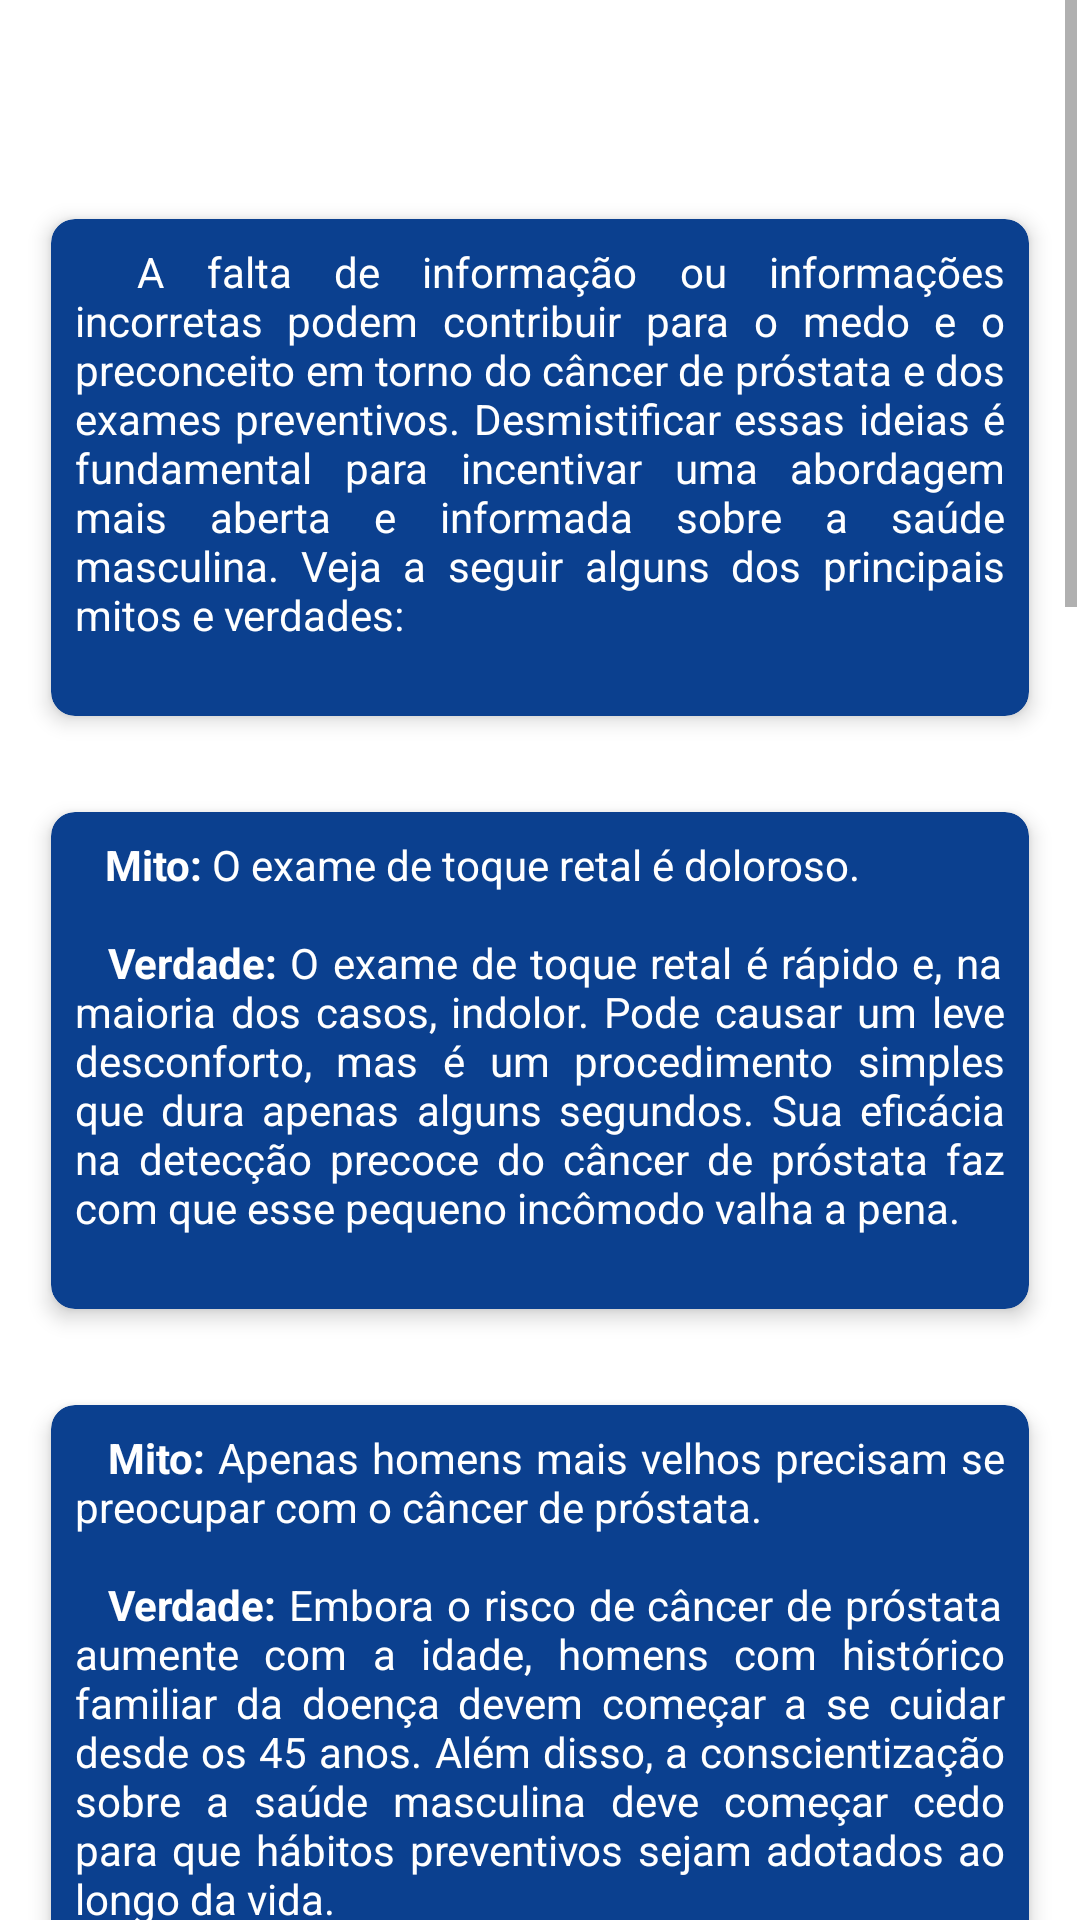

Write the Android layout XML for this screen, with the resource values it uses.
<!-- AndroidManifest.xml: application theme Theme.NovembroAzul -->
<!-- res/layout/fragment_mitoverdade.xml -->
<?xml version="1.0" encoding="utf-8"?>
<androidx.constraintlayout.widget.ConstraintLayout
    xmlns:android="http://schemas.android.com/apk/res/android"
    xmlns:app="http://schemas.android.com/apk/res-auto"
    xmlns:tools="http://schemas.android.com/tools"
    android:layout_width="match_parent"
    android:layout_height="match_parent"
    tools:context=".ui.mitoverdade.MitoVerdadeFragment">

    <ScrollView
        android:layout_width="match_parent"
        android:layout_height="match_parent"
        android:layout_marginTop="0dp"
        app:layout_constraintBottom_toBottomOf="parent"
        android:layout_marginBottom="0dp"
        app:layout_constraintStart_toStartOf="parent"
        android:layout_marginStart="1dp"
        android:layout_marginEnd="1dp"
        app:layout_constraintEnd_toEndOf="parent">
        <LinearLayout
            android:layout_width="match_parent"
            android:layout_height="wrap_content"
            android:orientation="vertical">
            <TextView
                android:id="@+id/textmitoverdade"
                android:layout_width="match_parent"
                android:layout_height="wrap_content"
                android:layout_marginStart="8dp"
                android:layout_marginTop="30dp"
                android:layout_marginEnd="8dp"
                android:textAlignment="center"
                android:textStyle="bold"
                android:textSize="20sp"
                />
            <androidx.cardview.widget.CardView
                android:layout_width="match_parent"
                android:layout_height="wrap_content"
                android:layout_margin="16dp"
                app:cardCornerRadius="8dp"
                app:cardBackgroundColor="@color/cardView"
                app:cardElevation="4dp">
                <TextView
                    android:text="@string/mitoverdade1"
                    android:layout_width="wrap_content"
                    android:layout_height="wrap_content"
                    android:id="@+id/mitoView1"
                    android:layout_margin="8dp"
                    android:textColor="@color/corTexto"
                    android:justificationMode="inter_word"/>
            </androidx.cardview.widget.CardView>
            <androidx.cardview.widget.CardView
                android:layout_width="match_parent"
                android:layout_height="wrap_content"
                android:layout_margin="16dp"
                app:cardCornerRadius="8dp"
                app:cardBackgroundColor="@color/cardView"
                app:cardElevation="4dp">
                <TextView
                    android:text="@string/mitoverdade2"
                    android:layout_width="wrap_content"
                    android:layout_height="wrap_content"
                    android:id="@+id/mitoView2"
                    android:layout_margin="8dp"
                    android:textColor="@color/corTexto"
                    android:justificationMode="inter_word"/>
            </androidx.cardview.widget.CardView>
            <androidx.cardview.widget.CardView
                android:layout_width="match_parent"
                android:layout_height="wrap_content"
                android:layout_margin="16dp"
                app:cardCornerRadius="8dp"
                app:cardBackgroundColor="@color/cardView"
                app:cardElevation="4dp">
                <TextView
                    android:text="@string/mitoverdade3"
                    android:layout_width="wrap_content"
                    android:layout_height="wrap_content"
                    android:id="@+id/mitoView3"
                    android:layout_margin="8dp"
                    android:textColor="@color/corTexto"
                    android:justificationMode="inter_word"/>
            </androidx.cardview.widget.CardView>
            <androidx.cardview.widget.CardView
                android:layout_width="match_parent"
                android:layout_height="wrap_content"
                android:layout_margin="16dp"
                app:cardCornerRadius="8dp"
                app:cardBackgroundColor="@color/cardView"
                app:cardElevation="4dp">
                <TextView
                    android:text="@string/mitoverdade4"
                    android:layout_width="wrap_content"
                    android:layout_height="wrap_content"
                    android:id="@+id/mitoView4"
                    android:layout_margin="8dp"
                    android:textColor="@color/corTexto"
                    android:justificationMode="inter_word"/>
            </androidx.cardview.widget.CardView>
            <androidx.cardview.widget.CardView
                android:layout_width="match_parent"
                android:layout_height="wrap_content"
                android:layout_margin="16dp"
                app:cardCornerRadius="8dp"
                app:cardBackgroundColor="@color/cardView"
                app:cardElevation="4dp">
                <TextView
                    android:text="@string/mitoverdade5"
                    android:layout_width="wrap_content"
                    android:layout_height="wrap_content"
                    android:id="@+id/mitoView5"
                    android:layout_margin="8dp"
                    android:textColor="@color/corTexto"
                    android:justificationMode="inter_word"/>
            </androidx.cardview.widget.CardView>
            <androidx.cardview.widget.CardView
                android:layout_width="match_parent"
                android:layout_height="wrap_content"
                android:layout_margin="16dp"
                app:cardCornerRadius="8dp"
                app:cardBackgroundColor="@color/cardView"
                app:cardElevation="4dp">
                <TextView
                    android:text="@string/mitoverdade6"
                    android:layout_width="wrap_content"
                    android:layout_height="wrap_content"
                    android:id="@+id/mitoView6"
                    android:layout_margin="8dp"
                    android:textColor="@color/corTexto"
                    android:justificationMode="inter_word"/>
            </androidx.cardview.widget.CardView>
            <androidx.cardview.widget.CardView
                android:layout_width="match_parent"
                android:layout_height="wrap_content"
                android:layout_margin="16dp"
                app:cardCornerRadius="8dp"
                app:cardBackgroundColor="@color/cardView"
                app:cardElevation="4dp">
                <TextView
                    android:text="@string/mitoverdade7"
                    android:layout_width="wrap_content"
                    android:layout_height="wrap_content"
                    android:id="@+id/mitoView7"
                    android:layout_margin="8dp"
                    android:textColor="@color/corTexto"
                    android:justificationMode="inter_word"/>
            </androidx.cardview.widget.CardView>
            <androidx.cardview.widget.CardView
                android:layout_width="match_parent"
                android:layout_height="wrap_content"
                android:layout_margin="16dp"
                app:cardCornerRadius="8dp"
                app:cardBackgroundColor="@color/cardView"
                app:cardElevation="4dp">
                <TextView
                    android:text="@string/mitoverdade8"
                    android:layout_width="wrap_content"
                    android:layout_height="wrap_content"
                    android:id="@+id/mitoView8"
                    android:layout_margin="8dp"
                    android:textColor="@color/corTexto"
                    android:justificationMode="inter_word"/>
            </androidx.cardview.widget.CardView>

            <androidx.cardview.widget.CardView
                android:layout_width="match_parent"
                android:layout_height="wrap_content"
                android:layout_margin="16dp"
                app:cardCornerRadius="8dp"
                app:cardBackgroundColor="@color/cardView"
                app:cardElevation="4dp">

                <LinearLayout
                    android:layout_width="match_parent"
                    android:layout_height="wrap_content"
                    android:orientation="vertical">

                    <TextView
                        android:text="@string/mitoverdade9"
                        android:layout_width="match_parent"
                        android:layout_height="wrap_content"
                        android:layout_marginStart="8dp"
                        android:layout_marginEnd="8dp"
                        android:textAlignment="center"
                        android:textStyle="bold"
                        android:textColor="@color/corTexto"/>
                    <TextView
                        android:text="@string/mitoverdade10"
                        android:layout_width="wrap_content"
                        android:layout_height="wrap_content"
                        android:id="@+id/mitoView9"
                        android:layout_margin="8dp"
                        android:textColor="@color/corTexto"
                        android:justificationMode="inter_word"/>
                </LinearLayout>
            </androidx.cardview.widget.CardView>
        </LinearLayout>
    </ScrollView>
</androidx.constraintlayout.widget.ConstraintLayout>
<!-- resources referenced by this layout -->
<resources>
  <color name="cardView">#0B408F</color>
  <color name="corTexto">#FFFFFFFF</color>"
  <string name="mitoverdade1">
          \t A falta de informação ou informações incorretas podem contribuir para o medo e o preconceito em torno do câncer de próstata e dos exames preventivos.
          Desmistificar essas ideias é fundamental para incentivar uma abordagem mais aberta e informada sobre a saúde masculina.
          Veja a seguir alguns dos principais mitos e verdades:\n
      </string>
  <string name="mitoverdade10">
          \t Desvendar esses mitos é uma maneira de entender melhor a importância dos cuidados com a saúde masculina e de adotar uma postura preventiva.
          O Novembro Azul reforça que a informação é um dos maiores aliados na prevenção do câncer de próstata,
          permitindo que mais homens se cuidem com responsabilidade e sem medo.\n
      </string>
  <string name="mitoverdade2">
          \t <b>Mito:</b> O exame de toque retal é doloroso.\n\n
  
          \t <b>Verdade:</b> O exame de toque retal é rápido e, na maioria dos casos, indolor.
          Pode causar um leve desconforto, mas é um procedimento simples que dura apenas alguns segundos.
          Sua eficácia na detecção precoce do câncer de próstata faz com que esse pequeno incômodo valha a pena.\n
      </string>
  <string name="mitoverdade3">
          \t <b>Mito:</b> Apenas homens mais velhos precisam se preocupar com o câncer de próstata.\n\n
  
          \t <b>Verdade:</b> Embora o risco de câncer de próstata aumente com a idade, homens com histórico familiar da doença devem começar a se cuidar desde os 45 anos.
          Além disso, a conscientização sobre a saúde masculina deve começar cedo para que hábitos preventivos sejam adotados ao longo da vida.\n
      </string>
  <string name="mitoverdade4">
          \t <b>Mito:</b> Se eu não tenho sintomas, não preciso fazer exames.\n\n
  
          \t <b>Verdade:</b> O câncer de próstata em estágios iniciais geralmente não apresenta sintomas.
          Por isso, exames preventivos como o PSA e o toque retal são recomendados mesmo para homens que não apresentam sinais de problemas.
          A detecção precoce permite um tratamento menos invasivo e com maiores chances de sucesso.\n
      </string>
  <string name="mitoverdade5">
          \t <b>Mito:</b> A biópsia pode espalhar o câncer.\n\n
  
          \t <b>Verdade:</b> Não há evidências científicas que comprovem que a biópsia possa espalhar o câncer.
          A biópsia é um procedimento seguro, que auxilia no diagnóstico e possibilita a definição do tratamento adequado.\n
      </string>
  <string name="mitoverdade6">
          \t <b>Mito:</b> Usar bicicleta aumenta o risco de câncer de próstata.\n\n
  
          \t <b>Verdade:</b> Não há relação entre o uso de bicicletas e o câncer de próstata.
          Andar de bicicleta não aumenta o risco de desenvolver a doença, embora possa causar desconforto temporário em alguns homens.
          No entanto, esse desconforto é passageiro e não afeta a saúde da próstata.\n
      </string>
  <string name="mitoverdade8">
          \t <b>Mito:</b> O câncer de próstata sempre evolui de forma agressiva.\n\n
  
          \t <b>Verdade:</b> Em muitos casos, o câncer de próstata cresce lentamente e pode não causar problemas significativos durante muitos anos.
          Existem diferentes tipos de câncer de próstata, e o tratamento é personalizado conforme a agressividade do tumor e o estado de saúde do paciente.\n
      </string>
  <string name="mitoverdade9">
          <big><b>Informação como Aliada na Prevenção</b></big>
      </string>
  <color name="corBarra">#0B408F</color>
  <color name="white">#FFFFFFFF</color>
  <color name="links">#4DB6AC</color>
  <color name="teal_700">#FF018786</color>
  <color name="black">#000000</color>
</resources>
